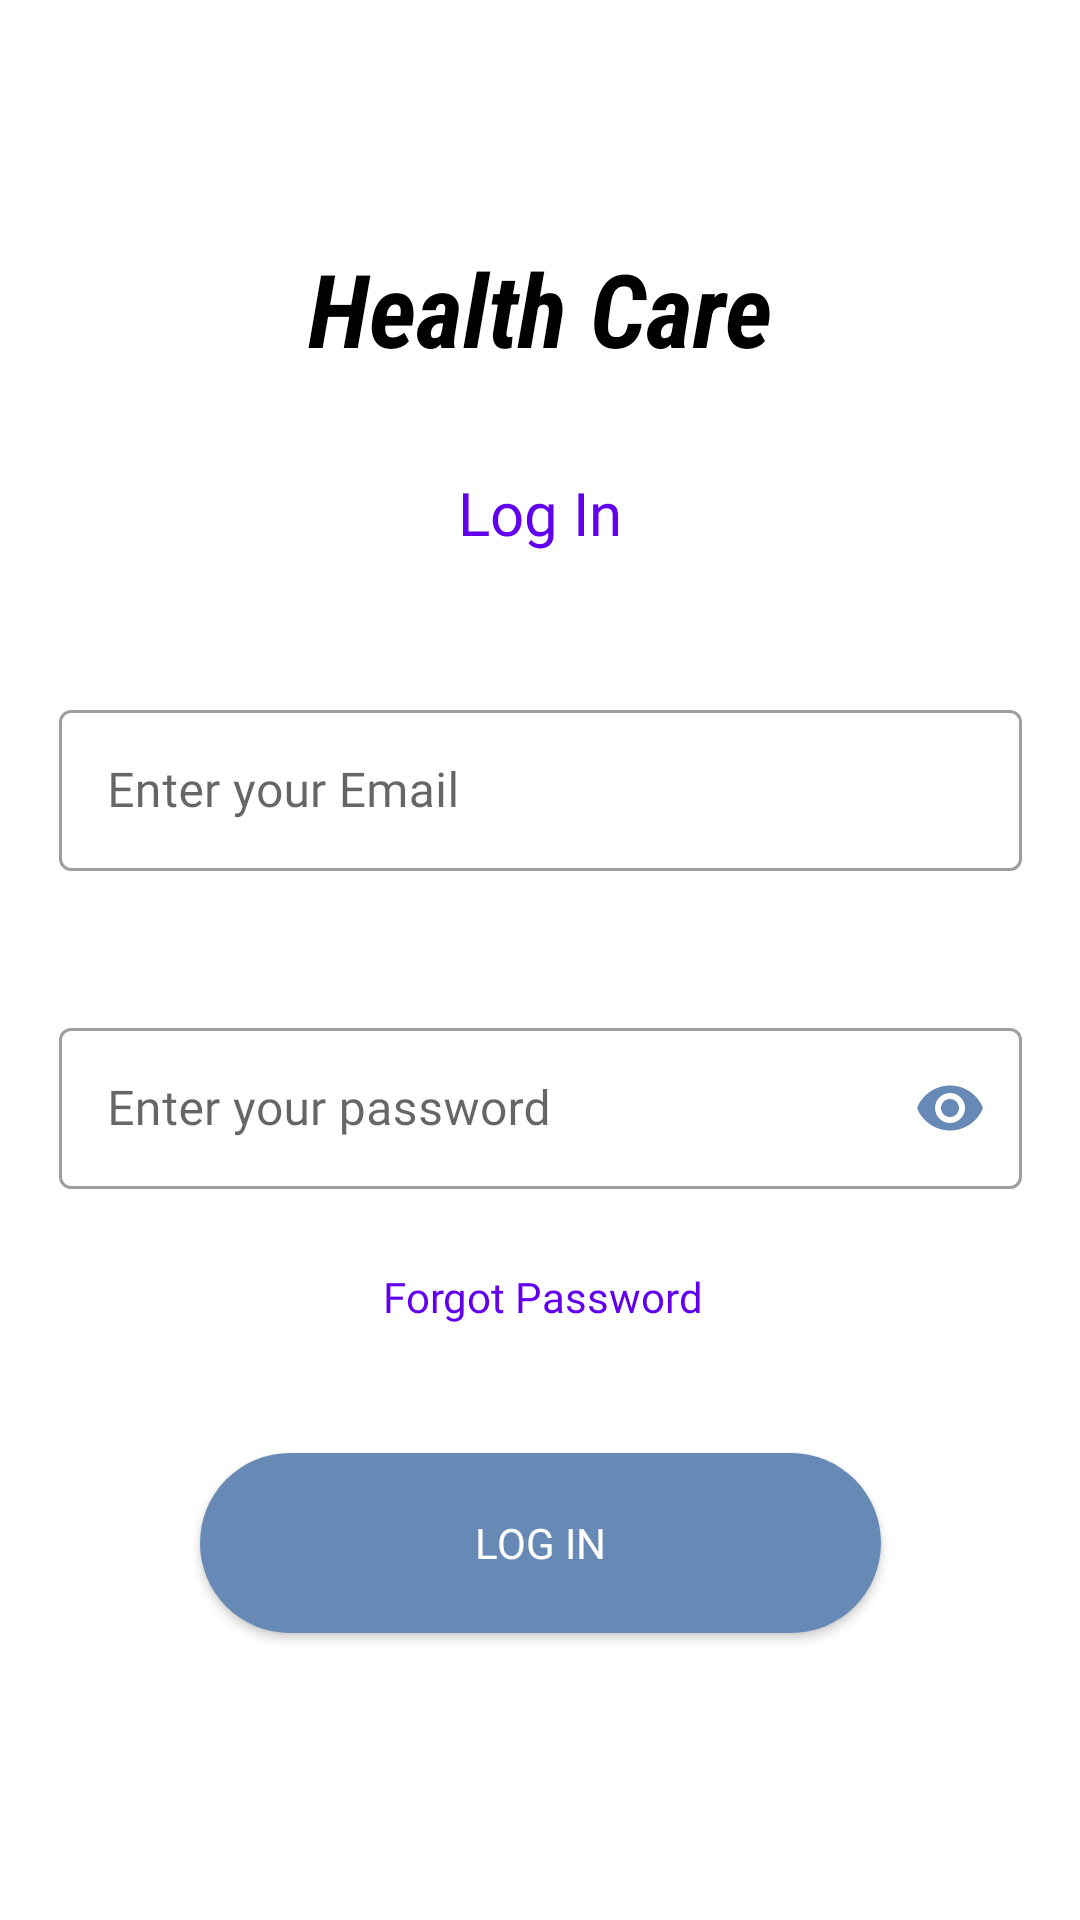

Reconstruct the res/layout file that produces this screen, plus the resources it refers to.
<!-- AndroidManifest.xml: application theme Theme.OneDia -->
<!-- res/layout/activity_login.xml -->
<?xml version="1.0" encoding="utf-8"?>
<androidx.constraintlayout.widget.ConstraintLayout xmlns:android="http://schemas.android.com/apk/res/android"
    xmlns:app="http://schemas.android.com/apk/res-auto"
    xmlns:tools="http://schemas.android.com/tools"
    android:layout_width="match_parent"
    android:layout_height="match_parent"
    android:textColor = "?android:textColorPrimary">

    <TextView
        android:id="@+id/title"
        android:layout_width="wrap_content"
        android:layout_height="wrap_content"
        android:layout_marginStart="152dp"
        android:layout_marginTop="80dp"
        android:layout_marginEnd="152dp"
        android:fontFamily="sans-serif-condensed"
        android:text="Health Care"
        android:textColor="?android:textColorPrimary"
        android:textSize="34sp"
        android:textStyle="bold|italic"
        app:layout_constraintEnd_toEndOf="parent"
        app:layout_constraintStart_toStartOf="parent"
        app:layout_constraintTop_toTopOf="parent" />

    <TextView
        android:id="@+id/logIntitle"
        android:layout_width="wrap_content"
        android:layout_height="wrap_content"
        android:layout_marginStart="178dp"
        android:layout_marginTop="32dp"
        android:layout_marginEnd="178dp"
        android:fontFamily="@font/adamina"
        android:text="Log In"
        android:textColor="@color/purple_500"
        android:textSize="20sp"
        app:layout_constraintEnd_toEndOf="parent"
        app:layout_constraintStart_toStartOf="parent"
        app:layout_constraintTop_toBottomOf="@+id/title" />

    <com.google.android.material.textfield.TextInputLayout
        android:id="@+id/email"
        style="@style/Widget.MaterialComponents.TextInputLayout.OutlinedBox"
        android:layout_width="321dp"
        android:layout_height="59dp"
        android:layout_marginStart="45dp"
        android:layout_marginTop="47dp"
        android:layout_marginEnd="45dp"
        android:hint="Enter your Email"
        app:errorEnabled="true"
        app:layout_constraintEnd_toEndOf="parent"
        app:layout_constraintStart_toStartOf="parent"
        app:layout_constraintTop_toBottomOf="@+id/logIntitle">

    <com.google.android.material.textfield.TextInputEditText
        android:inputType="textEmailAddress"
        android:layout_width="match_parent"
        android:layout_height="wrap_content"
        android:fontFamily="@font/adamina"
        android:textColor="?android:textColorPrimary" />
    </com.google.android.material.textfield.TextInputLayout>
    <com.google.android.material.textfield.TextInputLayout
        android:id="@+id/password"
        style="@style/Widget.MaterialComponents.TextInputLayout.OutlinedBox"
        android:layout_width="321dp"
        android:layout_height="59dp"
        android:layout_marginStart="45dp"
        android:layout_marginTop="47dp"
        android:layout_marginEnd="45dp"
        android:hint="Enter your password"
        app:passwordToggleEnabled="true"
        app:passwordToggleTint="@color/blue"
        app:layout_constraintEnd_toEndOf="parent"
        app:layout_constraintStart_toStartOf="parent"
        app:layout_constraintTop_toBottomOf="@+id/email">

        <com.google.android.material.textfield.TextInputEditText
            android:inputType="textPassword"
            android:textColor="?android:textColorPrimary"
            android:fontFamily="@font/adamina"
            android:layout_width="match_parent"
            android:layout_height="wrap_content" />

    </com.google.android.material.textfield.TextInputLayout>

    <Button
        android:id="@+id/forgotPassword"
        android:layout_width="wrap_content"
        android:layout_height="wrap_content"
        android:layout_marginStart="125dp"
        android:layout_marginTop="12dp"
        android:layout_marginEnd="124dp"
        android:background="@android:color/transparent"
        android:fontFamily="@font/adamina"
        android:text="Forgot Password"
        android:textAllCaps="false"
        android:textColor="@color/purple_500"
        app:layout_constraintEnd_toEndOf="parent"
        app:layout_constraintStart_toStartOf="parent"
        app:layout_constraintTop_toBottomOf="@+id/password" />

    <Button
        android:id="@+id/logIn"
        android:layout_width="227dp"
        android:layout_height="60dp"
        android:layout_marginStart="92dp"
        android:layout_marginTop="28dp"
        android:layout_marginEnd="92dp"
        android:background="@drawable/rounded_corner"
        android:fontFamily="@font/adamina"
        android:text="Log In"
        android:textColor="@color/white"
        app:layout_constraintEnd_toEndOf="parent"
        app:layout_constraintStart_toStartOf="parent"
        app:layout_constraintTop_toBottomOf="@+id/forgotPassword" />

</androidx.constraintlayout.widget.ConstraintLayout>
<!-- resources referenced by this layout -->
<resources>
  <color name="blue">#668AB5</color>
  <color name="purple_500">#FF6200EE</color>
  <color name="white">#FFFFFFFF</color>
  <!-- drawable rounded_corner (drawable) -->
  <?xml version="1.0" encoding="utf-8"?>
  <shape xmlns:android="http://schemas.android.com/apk/res/android">
  
      <corners android:radius="50dp"/>
      <solid android:color="@color/blue"/>
  
  
  </shape>
  <style name="Theme.OneDia" parent="Theme.MaterialComponents.DayNight.NoActionBar">
          
          <item name="colorPrimary">@color/blue</item>
          <item name="colorPrimaryVariant">@color/purple_700</item>
          <item name="colorOnPrimary">@color/white</item>
          
          <item name="colorSecondary">@color/teal_200</item>
          <item name="colorSecondaryVariant">@color/teal_700</item>
          <item name="colorOnSecondary">@color/black</item>
          
          <item name="android:statusBarColor" tools:targetApi="l">?attr/colorPrimaryVariant</item>
          
          <item name="android:textColorPrimary">@color/black</item>
      </style>
  <color name="purple_700">#FF3700B3</color>
  <color name="teal_200">#FF03DAC5</color>
  <color name="teal_700">#FF018786</color>
  <color name="black">#FF000000</color>
</resources>
